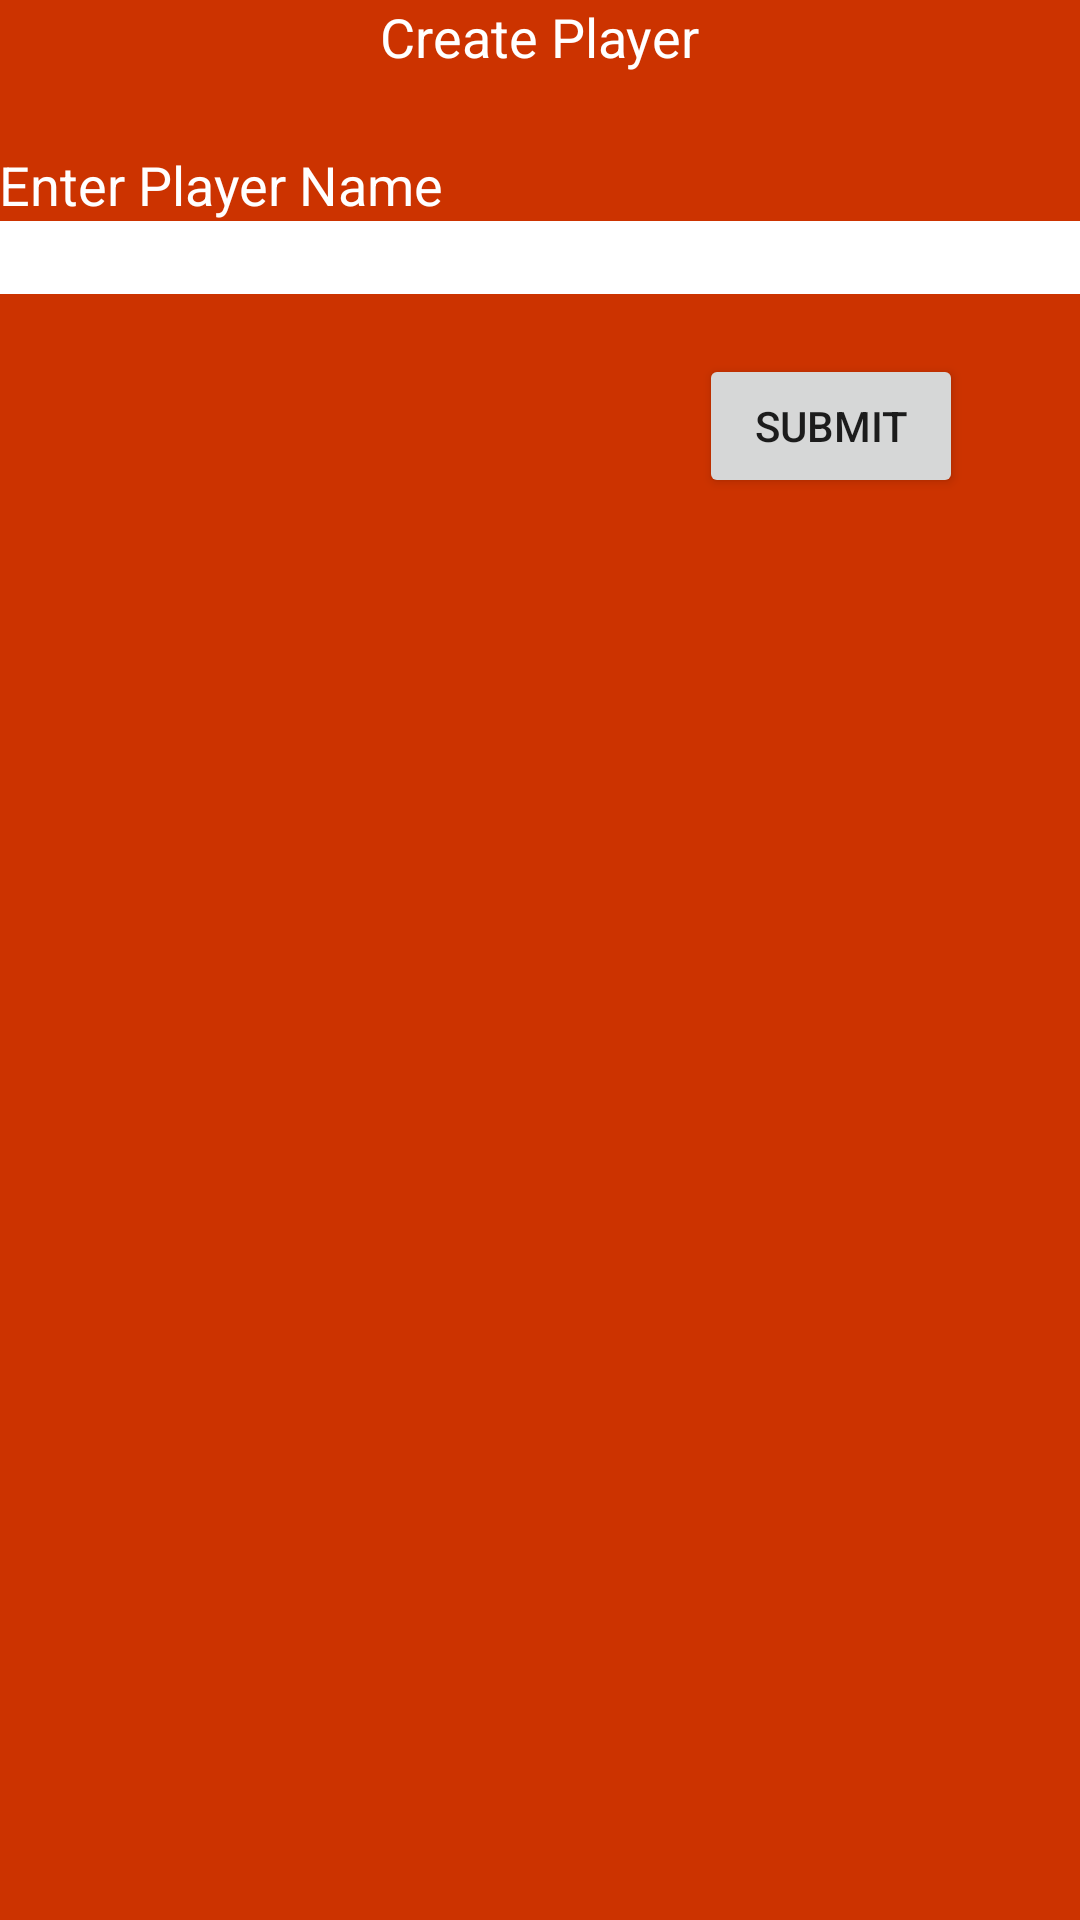

This screen was rendered from an Android layout file. Write that file and the resources it references.
<!-- AndroidManifest.xml: application theme AppTheme -->
<!-- res/layout/activity_create_player.xml -->
<RelativeLayout xmlns:android="http://schemas.android.com/apk/res/android"
    xmlns:tools="http://schemas.android.com/tools" android:layout_width="match_parent"
    android:layout_height="match_parent" android:paddingLeft="@dimen/activity_horizontal_margin"
    android:paddingRight="@dimen/activity_horizontal_margin"
    android:paddingTop="@dimen/activity_vertical_margin"
    android:paddingBottom="@dimen/activity_vertical_margin"
    tools:context="com.cs495.bucketbuddy.CreatePlayer"
    android:background="#CC3300">

    <TextView
        android:layout_width="wrap_content"
        android:layout_height="wrap_content"
        android:textAppearance="?android:attr/textAppearanceMedium"
        android:text="Enter Player Name"
        android:id="@+id/pNameInst"
        android:textColor="#FFFFFF"
        android:layout_marginTop="25dp"
        android:layout_below="@+id/createPlayerTitle"
        android:layout_alignParentLeft="true"
        android:layout_alignParentStart="true" />

    <EditText
        android:layout_width="wrap_content"
        android:layout_height="wrap_content"
        android:id="@+id/CreatePlayerNameInput"
        android:textColor="#000000"
        android:layout_below="@+id/pNameInst"
        android:layout_alignParentLeft="true"
        android:layout_alignParentStart="true"
        android:background="#FFFFFF"
        android:layout_alignParentRight="true"
        android:layout_alignParentEnd="true" />

    <Button
        android:layout_width="wrap_content"
        android:layout_height="wrap_content"
        android:text="Submit"
        android:id="@+id/CreatePlayerSubmitButton"
        android:layout_below="@+id/CreatePlayerNameInput"
        android:layout_toRightOf="@+id/createPlayerTitle"
        android:layout_toEndOf="@+id/createPlayerTitle"
        android:layout_marginTop="20dp" />

    <TextView
        android:layout_width="wrap_content"
        android:layout_height="wrap_content"
        android:textAppearance="?android:attr/textAppearanceMedium"
        android:text="Create Player"
        android:id="@+id/createPlayerTitle"
        android:layout_alignParentTop="true"
        android:layout_centerHorizontal="true"
        android:textColor="#FFFFFF" />

</RelativeLayout>
<!-- resources referenced by this layout -->
<resources>
  <style name="AppTheme" parent="Theme.AppCompat.Light.DarkActionBar">
          
      </style>
</resources>
